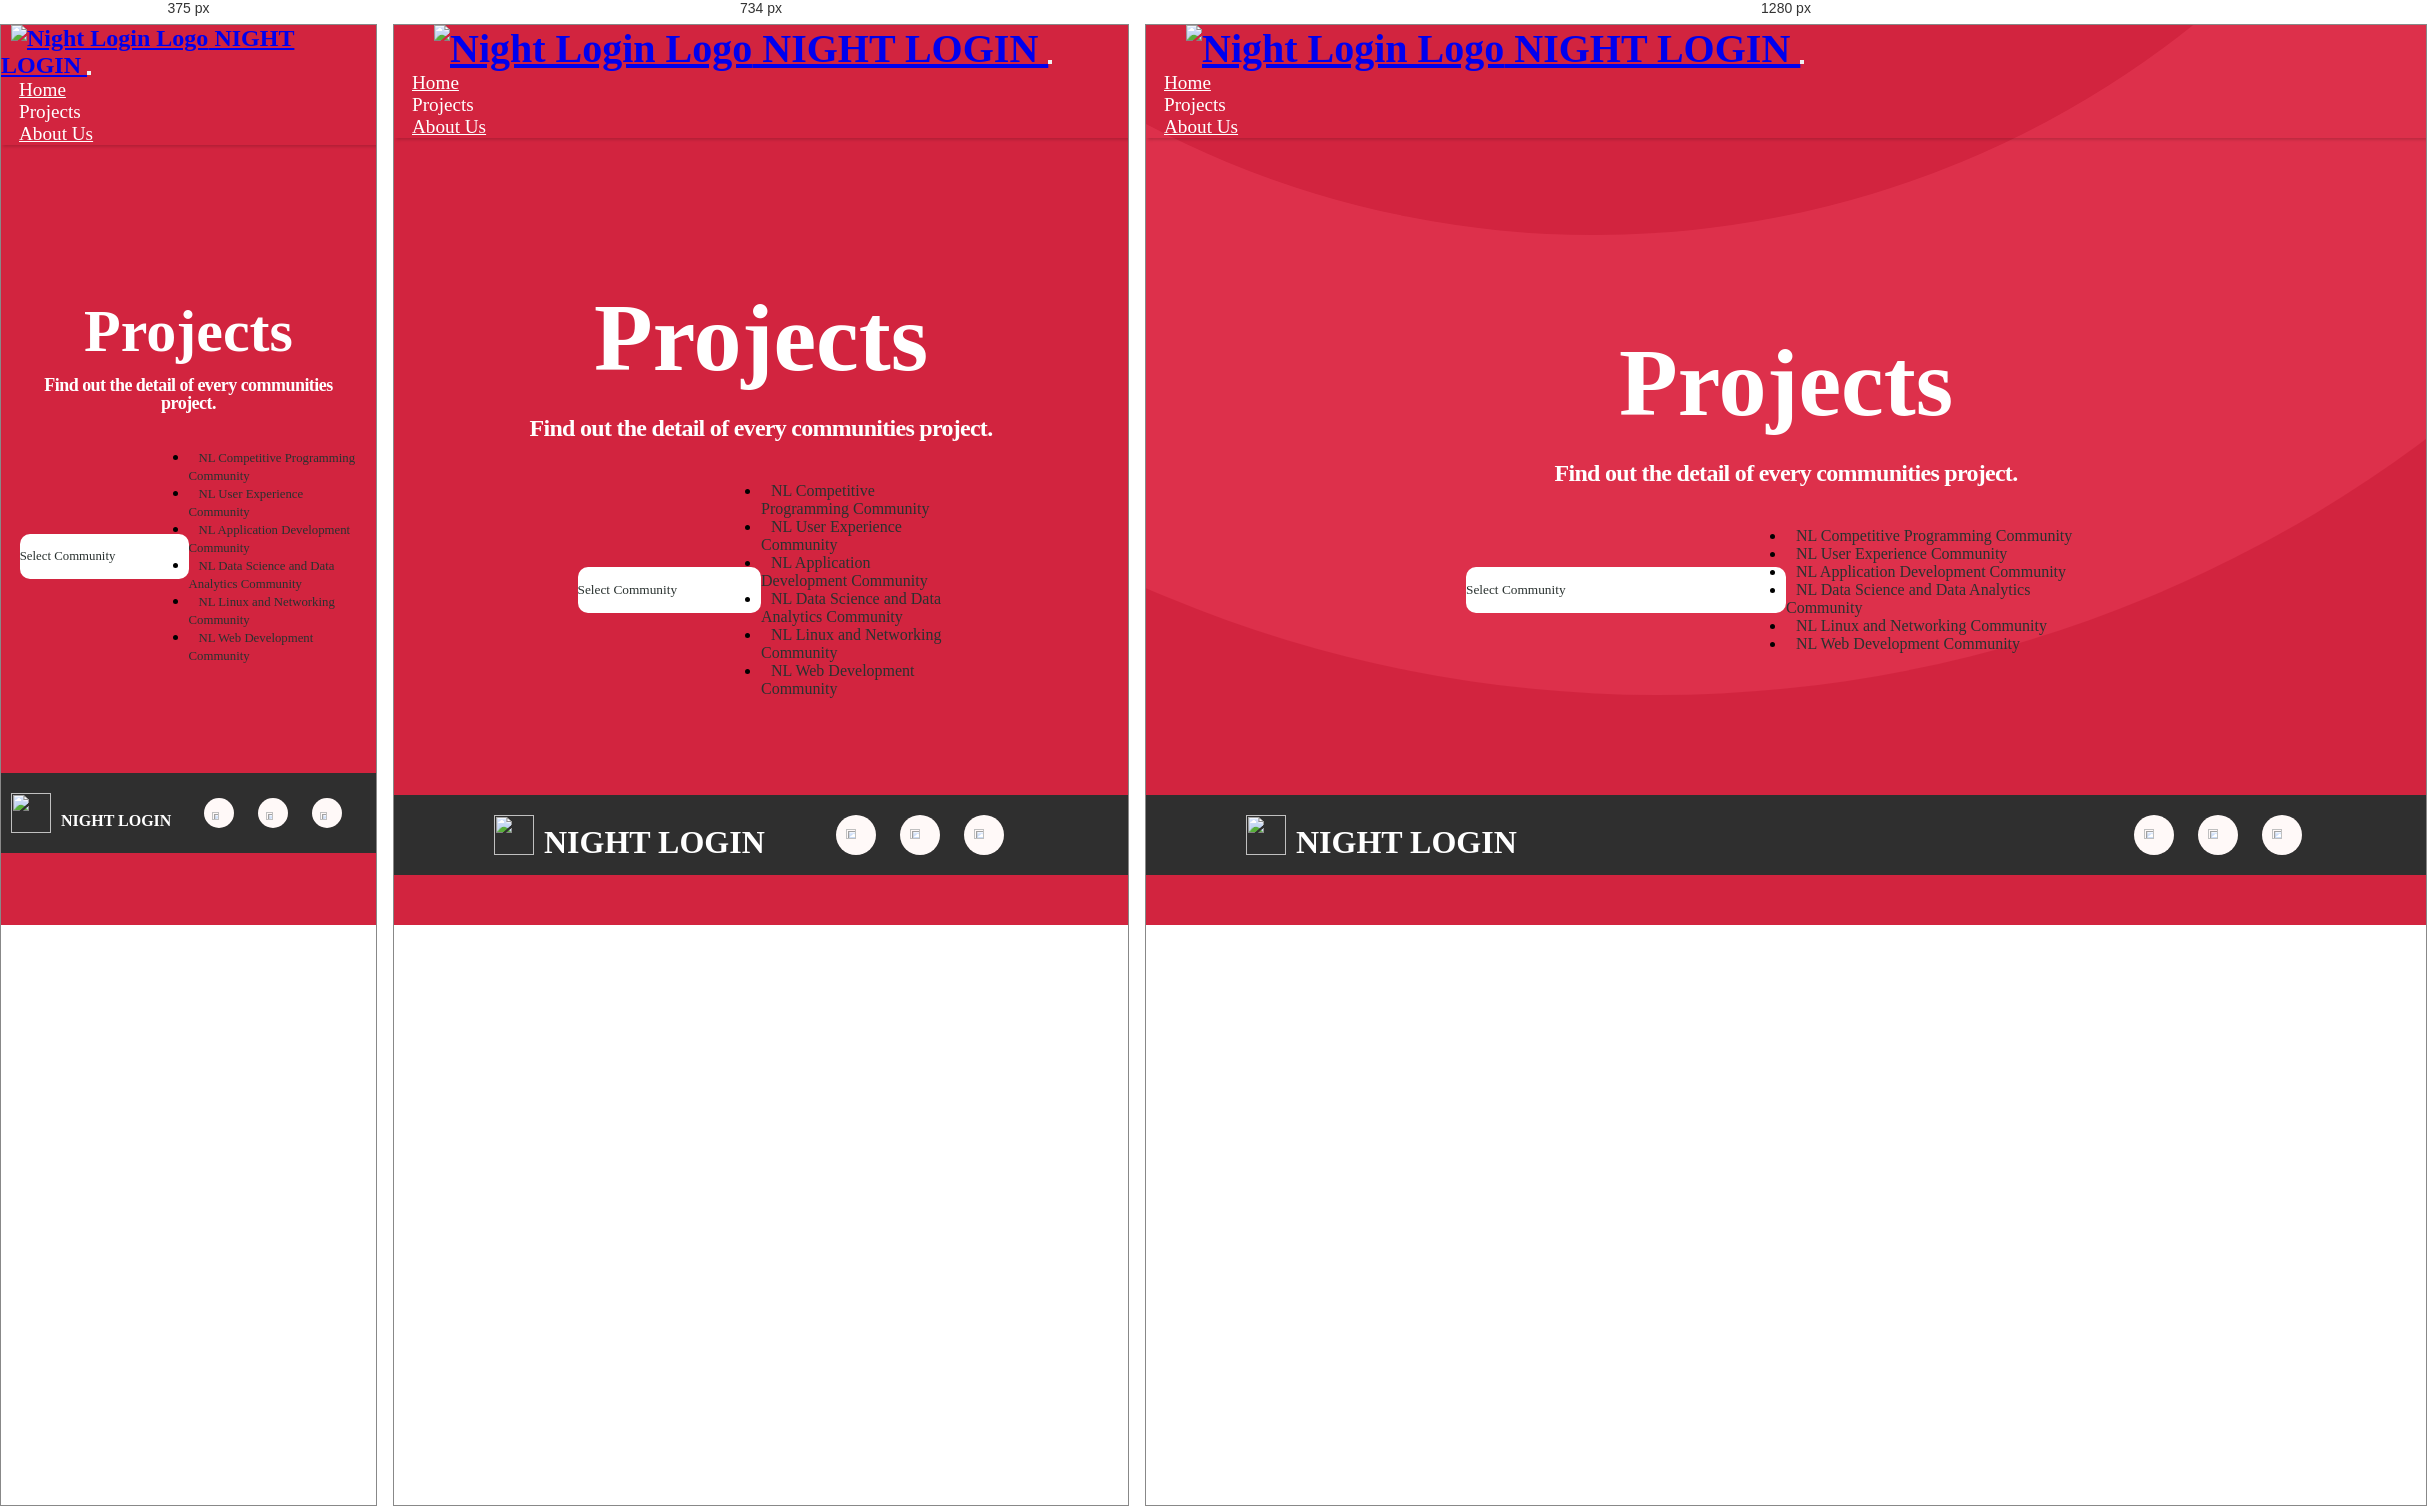
Rendered at 375 px, 734 px and 1280 px, left to right.

<!-- file: project.html -->
<!DOCTYPE html>
<html>

<head>
  <meta charset="utf-8">
  <meta http-equiv="X-UA-Compatible" content="IE=edge">
  <meta name="viewport" content="width=device-width, initial-scale=1.0">
  <title>Night Login's Website</title>
  <!-- BOOTSTRAP -->
  <link href="https://cdn.jsdelivr.net/npm/bootstrap@5.2.0/dist/css/bootstrap.min.css" rel="stylesheet"
    integrity="sha384-gH2yIJqKdNHPEq0n4Mqa/HGKIhSkIHeL5AyhkYV8i59U5AR6csBvApHHNl/vI1Bx" crossorigin="anonymous">
  <script src="https://cdn.jsdelivr.net/npm/bootstrap@5.2.0/dist/js/bootstrap.bundle.min.js"></script>

  <!-- GOOGLE FONT -->
  <link rel="preconnect" href="https://fonts.googleapis.com">
  <link rel="preconnect" href="https://fonts.gstatic.com" crossorigin>
  <link
    href="https://fonts.googleapis.com/css2?family=Montserrat:wght@100;400;900&family=Poppins:wght@100;400;600;700&display=swap"
    rel="stylesheet">

  <!-- FONT AWESOME -->
  <!-- CSS -->
  <link rel="stylesheet" href="css/styles.css">
  <link rel="stylesheet" href="css/project.css">
</head>
<body>

    <div class="decor">
        <div class="bulat-11"></div>
        <div class="bulat-22"></div>
    </div>

    <div class="container-fluid">
        <!-- Nav Bar -->
        <nav class="navbar navbar-expand-lg navbar-dark">
            <a class="navbar-brand" href="/index.html">
                <img 
                    class="" 
                    src="images/logonl.png" 
                    alt="Night Login Logo"
                > 
                NIGHT LOGIN
            </a>
            <button 
                class="navbar-toggler" 
                type="button" 
                data-bs-toggle="collapse" 
                data-bs-target="#navbarTogglerDemo01"
                aria-controls="navbarTogglerDemo01" 
                aria-expanded="false" 
                aria-label="Toggle navigation"
                >
                <span 
                    class="navbar-toggler-icon">
                </span>
            </button>
            <div 
                class="collapse navbar-collapse" 
                id="navbarTogglerDemo01"
                >
                <ul class="navbar-nav ms-auto">
                    <li class="nav-item"><a  href="/index.html" class="nav-link">Home</a></li>
                    <li class="nav-item"><a class="nav-link">Projects</a></li>
                    <li class="nav-item"><a  href="/about.html" class="nav-link">About Us</a></li>
                </ul>
            </div>
        </nav>
        <!-- End Nav Bar -->
        <div class="hero">
            <div id="title" class="row row-edit">
                    <div class="col-lg-12">
                        <div class="title-nl">
                            <h1 class="welcome-title">Projects</h1>
                        </div>
                        <h3 class="half">Find out the detail of every communities project.</h3>
                    </div>
            </div>
            <div class="row row-edit-2">
                <div class="col-lg-12">
                    <div class="dropdown">
                        <button class="btn btn-secondary dropdown-toggle" type="button" data-bs-toggle="dropdown" aria-expanded="false">
                            Select Community
                        </button>
                        <ul class="dropdown-menu">
                            <li><a class="dropdown-item" >NL Competitive Programming Community</a></li>
                            <li><a class="dropdown-item" >NL User Experience Community</a></li>
                            <li><a class="dropdown-item" >NL Application Development Community</a></li>
                            <li><a class="dropdown-item" >NL Data Science and Data Analytics Community</a></li>
                            <li><a class="dropdown-item" >NL Linux and Networking Community</a></li>
                            <li><a class="dropdown-item" >NL Web Development Community</a></li>
                        </ul>
                    </div>
                </div>
            </div>
            <div class="proj col-lg-12"></div>
        </div>
    </div>
    <div class="footer">
        <div class="pattern-footer">
            <div class="left">
                <img class="img-pattern" src="images/pattern-l.svg" alt="">
            </div>                
            <div class="right">
                <img class="img-pattern" src="images/pattern-r.svg" alt="">
            </div>     
        </div>
        <div class="text-footer">
            <div class="title-ft">
                <img src="images/logo-nl-footer.svg" alt="">
                <p>NIGHT LOGIN</p>
            </div>
            <div class="socmed-ft">
                <a class="link-socmed-ft" target="_blank" href="https://www.instagram.com/nightlogin/">
                    <img src="images/ig-logo-black.svg" >
                </a>
                <a class="link-socmed-ft" target="_blank" href="https://twitter.com/NightLoginUGM">
                    <img src="images/tw-logo-black.svg" >
                </a>
                <a class="link-socmed-ft" target="_blank" href="https://www.linkedin.com/company/night-login/mycompany/">
                    <img src="images/in-logo-black.svg" >
                </a>
            </div>
        </div>
    </div> 
             
    <script type="module" src="js/scripts.js"></script>
    
</body>
</html>

/* @media block from styles.css */
@media only screen and (max-width: 768px) {
    .vector-img {
        display: hidden;
    }
}

/* @media block from project.css */
@media only screen and (max-width: 700px){
    
    .navbar-brand{
        width: 60%;
        margin-left: 0;
        font-size: 24px;
        margin-left: 10px;
    }
    .navbar-brand img{
        width: 15%;
    }
    .row-edit{
        display: flex;
        flex-direction: column-reverse;
    }

    #title h1{
        font-size: 2.5em;
    }

    .half {
        margin: auto;
        width: 90%;
    
        font-weight: 600;
        font-size: 18px;
        line-height: 18px;
    
    }

    .hero{
        height: 50vh;
        display: flex;
        flex-direction: column;
        justify-content: center;
        
    }

    .title-nl h1::after{
        width: 100%;
        height: 100%;
        position: absolute;
        top: -0px;
        left: 280px;
        background-size: contain;
    
    }
    
    .dropdown{
        width: 90%;
    }

    .dropdown .btn{
        font-size: 0.8em;

    }

    .dropdown-item{
        font-size: 0.8em;
    }


    .proj{
        grid-template-columns: auto;
    }


    .pattern-footer div{
        width: 50%;
    }

    .card {
        width: 80vw;
        height: auto;
    }

    .head-card{
        flex-direction: column;
        justify-content: center;
        align-items: center;
        width: 100%;
    }
    
    .title-card{
        flex-direction: column;
        align-items: center;
    }

    .title-card .img-card{
        width: 100%;
        height: 100%;
        margin-bottom: 10px;
    }
    
    .title-card h3{
        padding-top: 10px;
        font-size: 1.2em;

        text-align: center;
    }
    
    .cont-card{
        height: 35%;

    }
    
    .desc-card p{
        font-size: 0.8em;
        font-weight: 500;
        margin-bottom: 10px;
    }

    .card .read-card{
        text-align: center;
    }

    .img-pattern{
        width: 100%;
    }

    .pattern-footer .right{
        display: flex;
        justify-content: flex-end;
    }

    
    .text-footer .title-ft{
        margin-left: 10px;
    
    }
    
    .text-footer .title-ft p{
        font-size: 1em;
    }
    
    .text-footer .title-ft img{
        width: 40px;
        height: 40px;
        margin-right: 10px;
    }
    
    .socmed-ft{
        margin-right: 10px;
    }
    
    .socmed-ft .link-socmed-ft{
        width: 30px;
        height: 30px;
        background-color: #FFF9F8;
        margin-right: 24px;
        display: flex;
        justify-content: center;
        align-items: center;
        border-radius: 50%;
    }
}